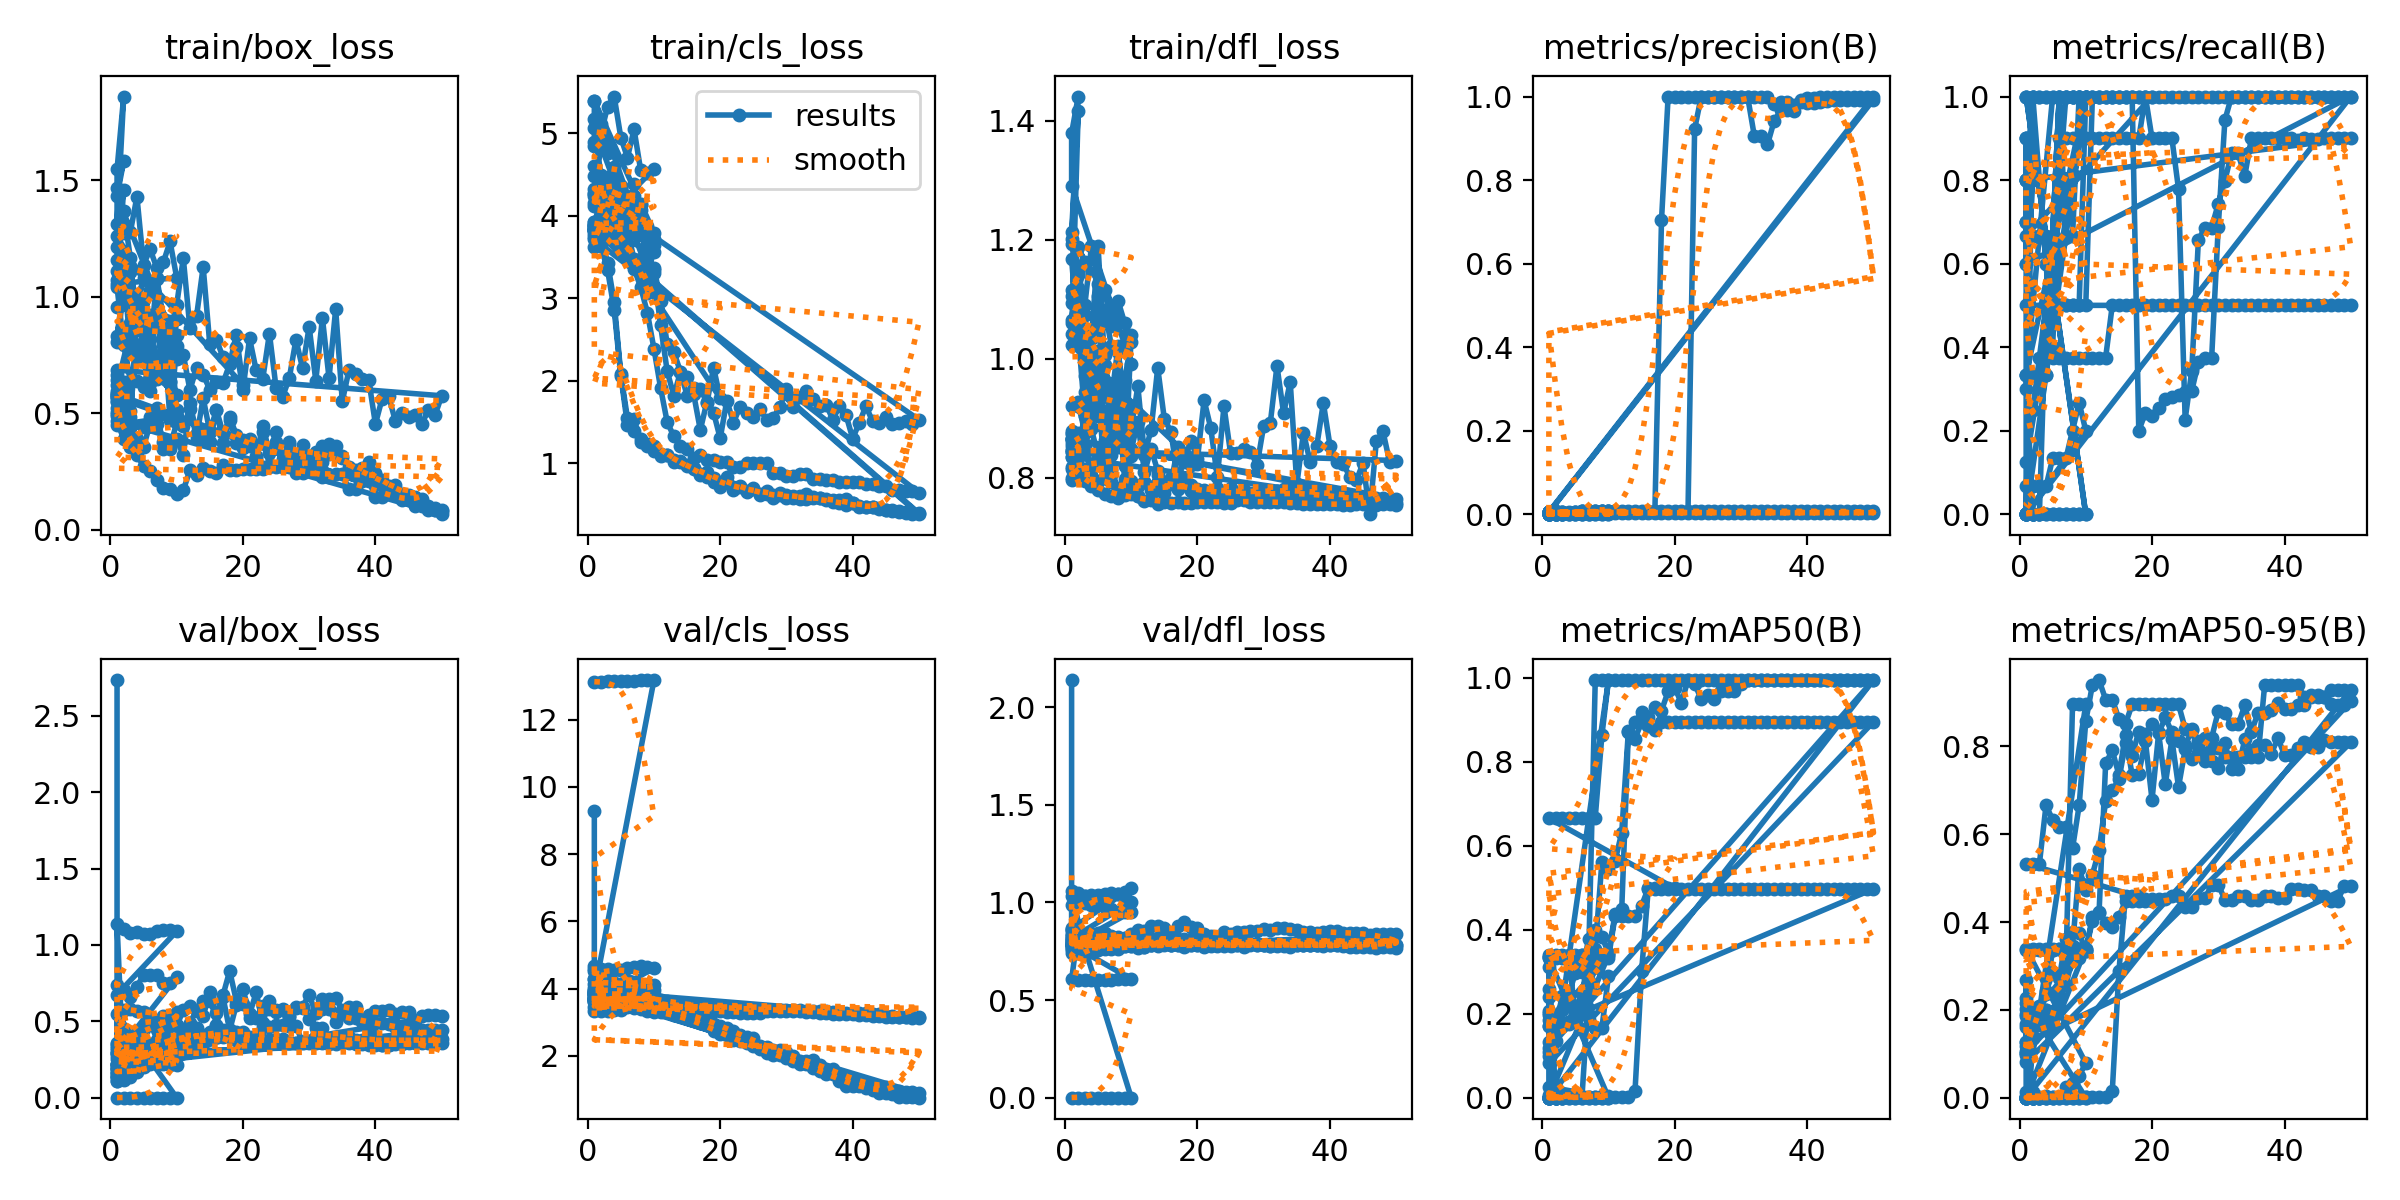

Source data for this figure (header and first rows):
epoch, time, train/box_loss, train/cls_loss, train/dfl_loss, metrics/precision(B), metrics/recall(B), metrics/mAP50(B), metrics/mAP50-95(B), val/box_loss, val/cls_loss, val/dfl_loss, lr/pg0, lr/pg1, lr/pg2
1, 2.461, 1.042, 4.605, 1.167, 0, 0, 0, 0, 0, 13.13, 0, 0, 0, 0
2, 4.763, 0.7926, 3.962, 1.032, 0, 0, 0, 0, 0, 13.13, 0, 1.802e-05, 1.802e-05, 1.802e-05
3, 7.175, 0.8876, 4.318, 0.994, 0, 0, 0, 0, 0, 13.14, 0, 3.208e-05, 3.208e-05, 3.208e-05
4, 9.763, 0.9502, 4.217, 1.034, 0, 0, 0, 0, 0, 13.14, 0, 4.218e-05, 4.218e-05, 4.218e-05
5, 12.15, 0.9915, 4.366, 1.189, 0, 0, 0, 0, 0, 13.15, 0, 4.832e-05, 4.832e-05, 4.832e-05
6, 14.36, 0.8558, 3.943, 0.9889, 0, 0, 0, 0, 0, 13.16, 0, 5.05e-05, 5.05e-05, 5.05e-05
7, 16.54, 0.9198, 4.388, 0.9303, 0, 0, 0, 0, 0, 13.16, 0, 4.872e-05, 4.872e-05, 4.872e-05
8, 18.74, 0.7936, 3.958, 0.9406, 0, 0, 0, 0, 0, 13.17, 0, 4.298e-05, 4.298e-05, 4.298e-05
9, 20.93, 0.6357, 3.355, 0.7975, 0, 0, 0, 0, 0, 13.18, 0, 3.328e-05, 3.328e-05, 3.328e-05
10, 23.13, 0.9058, 3.133, 1.04, 0, 0, 0, 0, 0, 13.18, 0, 1.962e-05, 1.962e-05, 1.962e-05
1, 2.184, 0.9539, 5.062, 1.201, 0.00167, 1, 0.3317, 0.2156, 0.5494, 3.887, 0.9856, 0, 0, 0
2, 4.426, 0.9752, 4.5, 1.094, 0.00167, 1, 0.3317, 0.1658, 0.5731, 3.839, 0.9969, 1.802e-05, 1.802e-05, 1.802e-05
3, 6.624, 0.9598, 4.47, 0.9439, 0.00167, 1, 0.3317, 0.1658, 0.5787, 3.845, 0.9949, 3.208e-05, 3.208e-05, 3.208e-05
4, 8.907, 1.008, 4.593, 1.045, 0.00167, 1, 0.3317, 0.199, 0.5645, 3.86, 0.9893, 4.218e-05, 4.218e-05, 4.218e-05
5, 11.1, 0.8883, 4.359, 1.105, 0.00167, 1, 0.199, 0.1791, 0.5615, 3.898, 0.9883, 4.832e-05, 4.832e-05, 4.832e-05
6, 13.38, 0.7783, 3.983, 0.8533, 0.00167, 1, 0.2487, 0.2239, 0.5218, 3.879, 0.9765, 5.05e-05, 5.05e-05, 5.05e-05
7, 15.53, 1.076, 4.243, 0.938, 0.00167, 1, 0.3317, 0.2985, 0.5, 3.848, 0.9647, 4.872e-05, 4.872e-05, 4.872e-05
8, 17.78, 0.866, 4.14, 0.9201, 0.00167, 1, 0.995, 0.8955, 0.4711, 3.851, 0.9535, 4.298e-05, 4.298e-05, 4.298e-05
9, 19.97, 0.4714, 3.414, 0.8193, 0.00167, 1, 0.995, 0.8955, 0.4662, 3.846, 0.9493, 3.328e-05, 3.328e-05, 3.328e-05
10, 22.16, 0.7888, 3.348, 0.9205, 0.00167, 1, 0.995, 0.8955, 0.477, 3.837, 0.9514, 1.962e-05, 1.962e-05, 1.962e-05
1, 4.405, 1.432, 5.399, 1.042, 0, 0, 0, 0, 0.1384, 4.526, 0.7834, 0, 0, 0
2, 8.363, 1.581, 4.808, 1.416, 0, 0, 0, 0, 0.1357, 4.524, 0.7832, 7.21645e-06, 7.21645e-06, 7.21645e-06
1, 4.079, 1.468, 4.482, 1.213, 0.00073, 0.06667, 0.00044, 9e-05, 1.136, 4.149, 1.035, 0, 0, 0
2, 8.307, 1.273, 4.215, 1.144, 0.00073, 0.06667, 0.00044, 9e-05, 1.107, 4.152, 1.033, 1.28753e-05, 1.28753e-05, 1.28753e-05
3, 12.4, 1.276, 4.205, 1.09, 0.00072, 0.06667, 0.00044, 9e-05, 1.08, 4.151, 1.034, 2.29212e-05, 2.29212e-05, 2.29212e-05
4, 16.7, 1.429, 4.502, 1.189, 0.00074, 0.06667, 0.00044, 9e-05, 1.087, 4.138, 1.039, 3.01376e-05, 3.01376e-05, 3.01376e-05
5, 22.18, 1.137, 4.052, 1.125, 0.00147, 0.1333, 0.00105, 0.00025, 1.073, 4.135, 1.04, 3.45246e-05, 3.45246e-05, 3.45246e-05
6, 26.31, 1.203, 4.192, 1.115, 0.00149, 0.1333, 0.00108, 0.00043, 1.072, 4.128, 1.045, 3.60822e-05, 3.60822e-05, 3.60822e-05
7, 30.53, 1.124, 4.122, 1.055, 0.00149, 0.1333, 0.00123, 0.00057, 1.091, 4.107, 1.047, 3.48104e-05, 3.48104e-05, 3.48104e-05
8, 34.43, 1.149, 4.137, 1.098, 0.00224, 0.2, 0.00261, 0.00108, 1.096, 4.102, 1.046, 3.07092e-05, 3.07092e-05, 3.07092e-05
9, 38.4, 1.237, 3.876, 1.06, 0.00298, 0.2667, 0.00453, 0.00151, 1.1, 4.097, 1.026, 2.37786e-05, 2.37786e-05, 2.37786e-05
10, 42.39, 1.082, 3.797, 0.9909, 0.00223, 0.2, 0.00376, 0.00185, 1.09, 4.121, 1.002, 1.40185e-05, 1.40185e-05, 1.40185e-05
1, 4.445, 1.054, 5.396, 1.291, 0, 0, 0, 0, 0.6751, 4.66, 0.8156, 0, 0, 0
1, 3.516, 1.547, 4.852, 1.379, 0, 0, 0, 0, 0.1436, 4.289, 0.7842, 0, 0, 0
2, 7.551, 1.859, 5.02, 1.441, 0, 0, 0, 0, 0.1437, 4.288, 0.7839, 6.3125e-06, 6.3125e-06, 6.3125e-06
1, 5.94, 1.313, 5.169, 1.192, 0, 0, 0, 0, 0.191, 4.3, 0.7437, 0, 0, 0
2, 11.33, 1.367, 5.116, 1.188, 0, 0, 0, 0, 0.1882, 4.302, 0.7429, 8.375e-06, 8.375e-06, 8.375e-06
3, 16.11, 1.168, 4.758, 1.163, 0, 0, 0, 0, 0.1863, 4.304, 0.7424, 8.5e-06, 8.5e-06, 8.5e-06
1, 4.319, 0.833, 4.894, 1.059, 0, 0, 0, 0, 0.7351, 4.587, 1.06, 0, 0, 0
2, 8.495, 1.037, 4.998, 1.15, 0, 0, 0, 0, 0.7048, 4.572, 1.047, 1.12625e-05, 1.12625e-05, 1.12625e-05
3, 12.65, 0.9794, 5.325, 1.016, 0, 0, 0, 0, 0.6614, 4.571, 1.031, 2.005e-05, 2.005e-05, 2.005e-05
4, 17.6, 0.9768, 5.447, 0.9971, 0, 0, 0, 0, 0.7263, 4.555, 1.022, 2.63625e-05, 2.63625e-05, 2.63625e-05
5, 22.3, 0.8081, 4.95, 0.9712, 0, 0, 0, 0, 0.8059, 4.553, 1.019, 3.02e-05, 3.02e-05, 3.02e-05
6, 26.48, 0.8175, 4.708, 1.006, 0, 0, 0, 0, 0.8032, 4.629, 1.019, 3.15625e-05, 3.15625e-05, 3.15625e-05
7, 30.57, 0.7114, 5.049, 0.8849, 0, 0, 0, 0, 0.8036, 4.63, 1.031, 3.045e-05, 3.045e-05, 3.045e-05
8, 34.7, 0.7312, 4.552, 0.8563, 0, 0, 0, 0, 0.7512, 4.663, 1.046, 2.68625e-05, 2.68625e-05, 2.68625e-05
9, 38.88, 0.7761, 4.516, 0.964, 0, 0, 0, 0, 0.7531, 4.637, 1.056, 2.08e-05, 2.08e-05, 2.08e-05
10, 43.04, 0.8365, 4.569, 1.028, 0, 0, 0, 0, 0.7891, 4.613, 1.075, 1.22625e-05, 1.22625e-05, 1.22625e-05
1, 1.306, 1.259, 3.833, 1.116, 0.00333, 1, 0.02551, 0.01206, 0.2918, 3.599, 0.8662, 0, 0, 0
2, 2.881, 1.459, 4.141, 1.14, 0.00333, 1, 0.02488, 0.01378, 0.307, 3.597, 0.8657, 1.01e-05, 1.01e-05, 1.01e-05
1, 2.454, 1.072, 4.16, 1.106, 0, 0, 0, 0, 0.3565, 3.812, 0.861, 0, 0, 0
2, 5.309, 1.116, 4.026, 1.071, 0, 0, 0, 0, 0.3677, 3.812, 0.86, 8.41835e-06, 8.41835e-06, 8.41835e-06
1, 2.731, 1.109, 4.268, 1.065, 0, 0, 0, 0, 0.2936, 4.009, 0.6054, 0, 0, 0
2, 5.755, 1.163, 4.253, 1.149, 0, 0, 0, 0, 0.2781, 4.002, 0.604, 1.50197e-05, 1.50197e-05, 1.50197e-05
3, 8.54, 1.116, 4.274, 0.9703, 0, 0, 0, 0, 0.2446, 3.998, 0.6023, 2.67387e-05, 2.67387e-05, 2.67387e-05
4, 11.02, 0.9546, 4.05, 1.038, 0.00329, 0.5, 0.00247, 0.00247, 0.2188, 4.007, 0.6013, 3.5157e-05, 3.5157e-05, 3.5157e-05
5, 13.58, 0.8931, 4.168, 1.079, 0.00331, 0.5, 0.00248, 0.00248, 0.246, 3.993, 0.6015, 4.02747e-05, 4.02747e-05, 4.02747e-05
6, 16.04, 1.028, 4.137, 1.082, 0.00322, 0.5, 0.00241, 0.00241, 0.2754, 3.979, 0.6022, 4.20917e-05, 4.20917e-05, 4.20917e-05
7, 18.6, 1.081, 3.955, 1.022, 0.00315, 0.5, 0.2483, 0.02483, 0.3019, 3.962, 0.6035, 4.06081e-05, 4.06081e-05, 4.06081e-05
8, 21.25, 0.9056, 4.067, 1.013, 0.00312, 0.5, 0.1658, 0.03316, 0.3338, 3.964, 0.6056, 3.58238e-05, 3.58238e-05, 3.58238e-05
... 263 more rows
